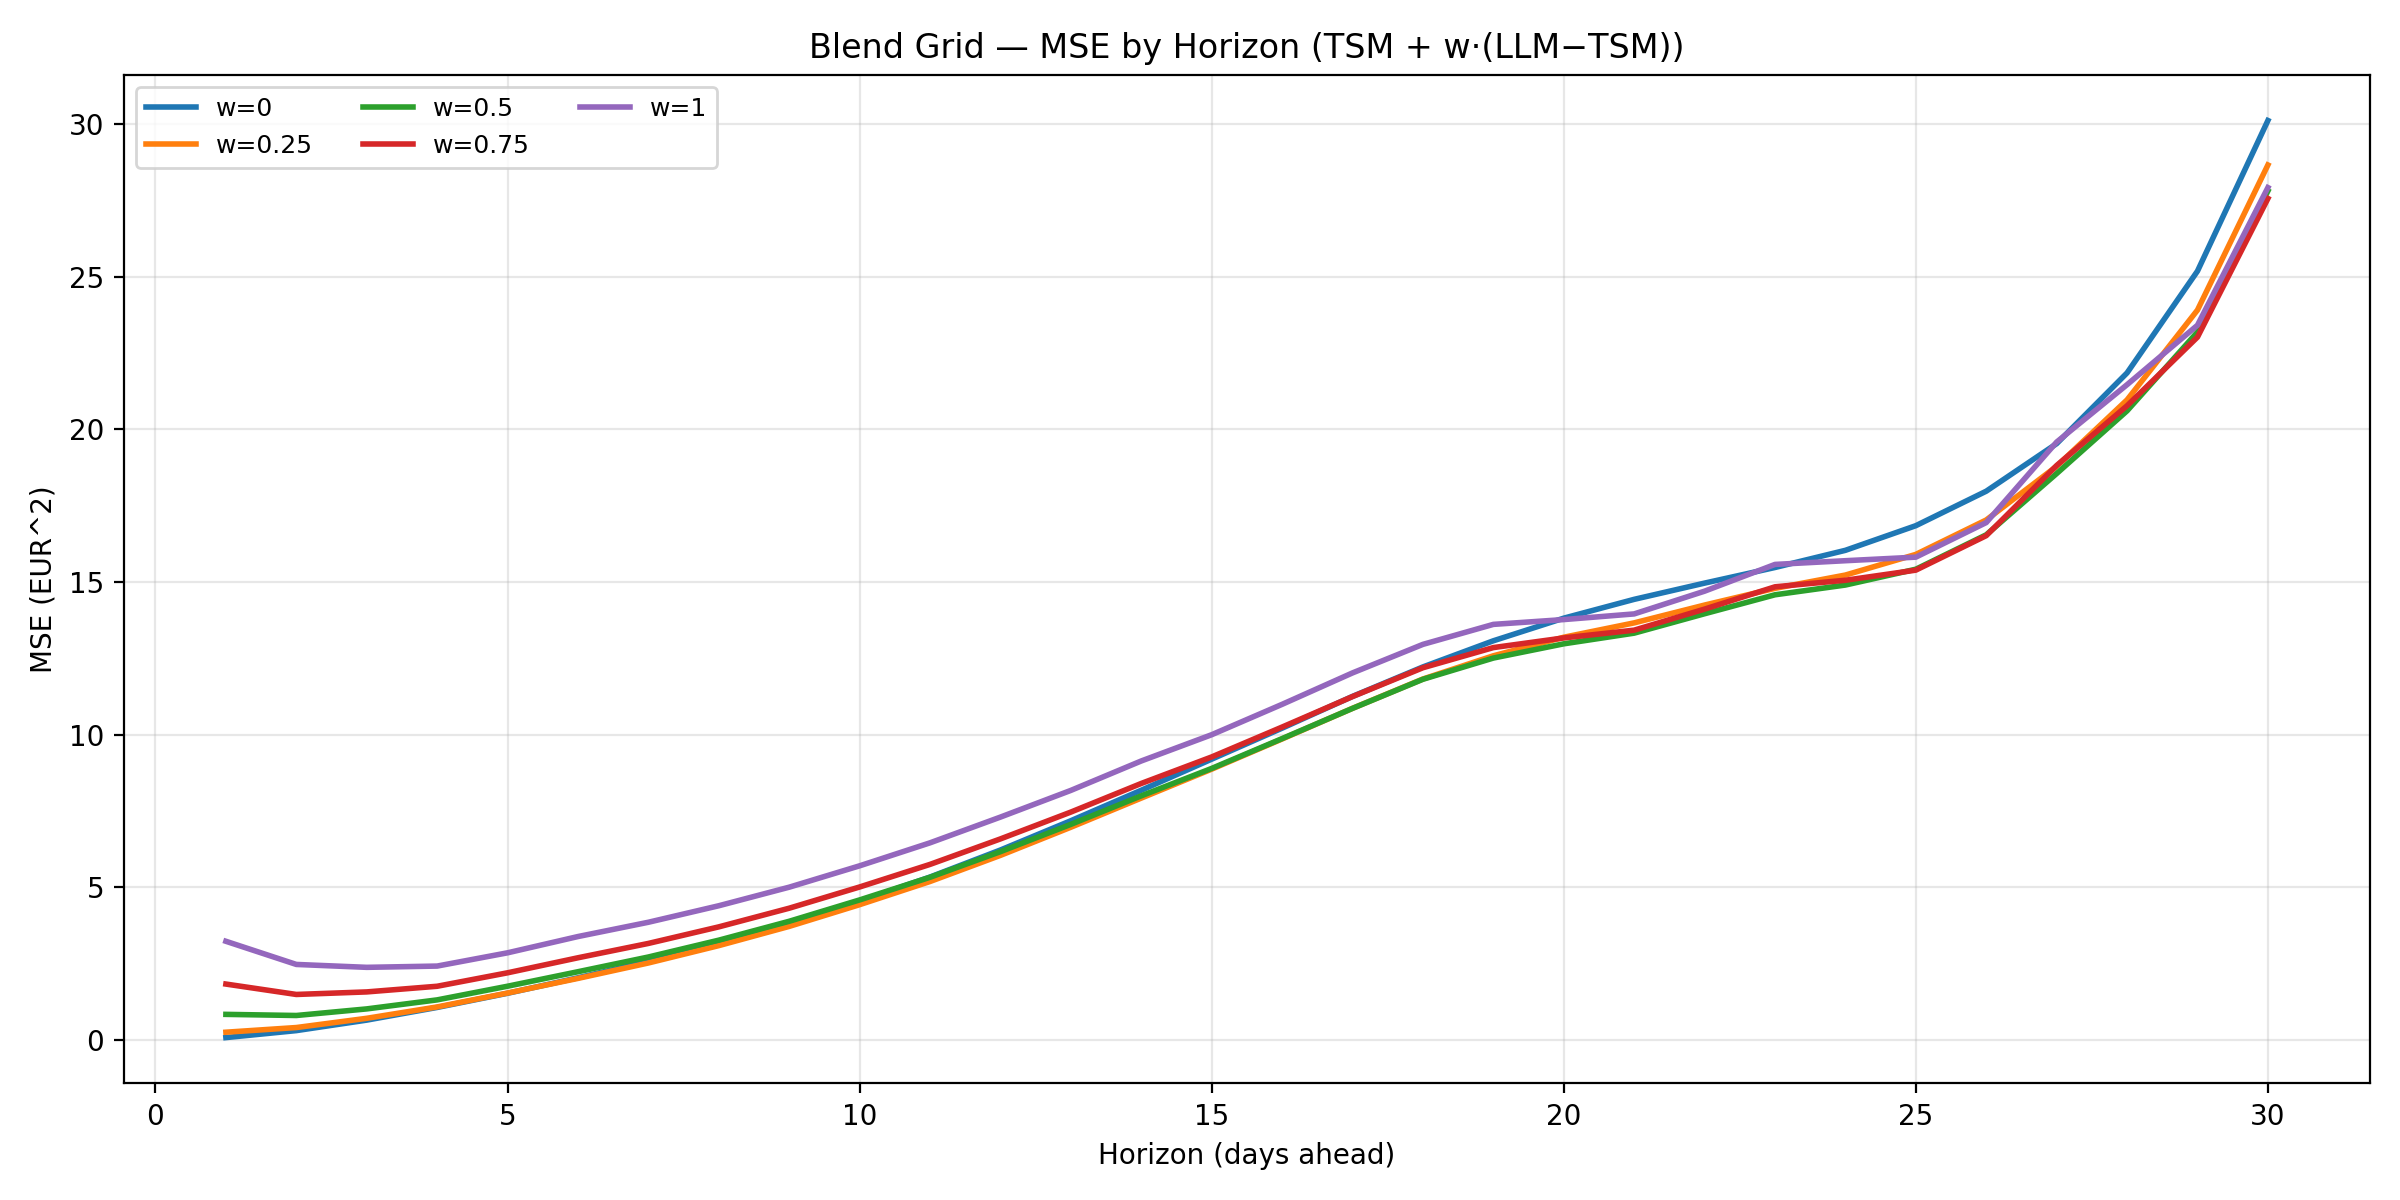

Source data for this figure (header and first rows):
w, horizon, mse
0.0, 1, 0.0848
0.25, 1, 0.261
0.5, 1, 0.8453
0.75, 1, 1.838
1.0, 1, 3.238
0.0, 2, 0.3135
0.25, 2, 0.4138
0.5, 2, 0.8084
0.75, 2, 1.497
1.0, 2, 2.48
0.0, 3, 0.6572
0.25, 3, 0.7165
0.5, 3, 1.024
0.75, 3, 1.581
1.0, 3, 2.385
0.0, 4, 1.072
0.25, 4, 1.088
0.5, 4, 1.32
0.75, 4, 1.766
1.0, 4, 2.427
0.0, 5, 1.536
0.25, 5, 1.544
0.5, 5, 1.767
0.75, 5, 2.206
1.0, 5, 2.861
0.0, 6, 2.043
0.25, 6, 2.023
0.5, 6, 2.242
0.75, 6, 2.699
1.0, 6, 3.394
0.0, 7, 2.582
0.25, 7, 2.528
0.5, 7, 2.724
0.75, 7, 3.168
1.0, 7, 3.862
0.0, 8, 3.175
0.25, 8, 3.097
0.5, 8, 3.275
0.75, 8, 3.71
1.0, 8, 4.402
0.0, 9, 3.819
0.25, 9, 3.726
0.5, 9, 3.894
0.75, 9, 4.322
1.0, 9, 5.01
0.0, 10, 4.551
0.25, 10, 4.438
0.5, 10, 4.593
0.75, 10, 5.017
1.0, 10, 5.71
0.0, 11, 5.342
0.25, 11, 5.196
0.5, 11, 5.334
0.75, 11, 5.757
1.0, 11, 6.463
0.0, 12, 6.228
0.25, 12, 6.052
0.5, 12, 6.173
0.75, 12, 6.591
1.0, 12, 7.306
... 90 more rows
